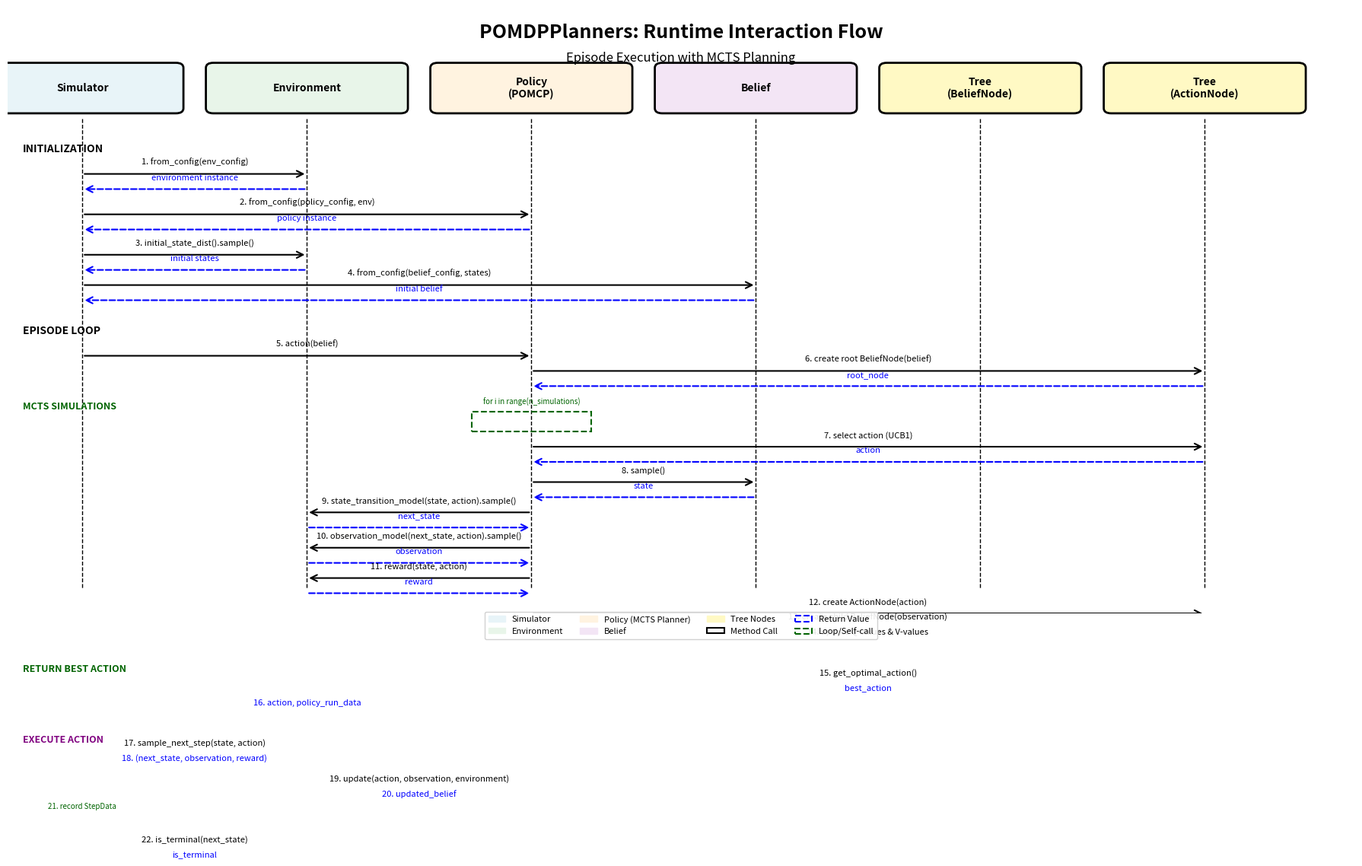

Here is the Python script that generated this plot:
#!/usr/bin/env python3
"""Generate POMDPPlanners Interaction Flow Diagram.

This script creates a sequence diagram showing the runtime interaction flow
between components during a typical POMDP planning episode.
"""

import matplotlib.pyplot as plt
import matplotlib.patches as mpatches
from matplotlib.patches import FancyBboxPatch, FancyArrowPatch, Rectangle

# Set up the figure
fig, ax = plt.subplots(figsize=(18, 12))
ax.set_xlim(0, 18)
ax.set_ylim(0, 12)
ax.axis("off")

# Define colors
colors = {
    "simulator": "#E8F4F8",
    "policy": "#FFF3E0",
    "belief": "#F3E5F5",
    "environment": "#E8F5E9",
    "tree": "#FFF9C4",
}


def draw_component(ax, x, y, width, height, text, color):
    """Draw a component box."""
    box = FancyBboxPatch(
        (x, y),
        width,
        height,
        boxstyle="round,pad=0.1",
        edgecolor="black",
        facecolor=color,
        linewidth=2,
        zorder=2,
    )
    ax.add_patch(box)
    ax.text(
        x + width / 2,
        y + height / 2,
        text,
        ha="center",
        va="center",
        fontsize=10,
        fontweight="bold",
        zorder=3,
    )


def draw_lifeline(ax, x, y_start, y_end):
    """Draw a vertical lifeline."""
    ax.plot([x, x], [y_start, y_end], "k--", linewidth=1, zorder=1)


def draw_message(ax, x1, y, x2, text, offset=0.15):
    """Draw a message arrow with label."""
    arrow = FancyArrowPatch(
        (x1, y), (x2, y), arrowstyle="->", color="black", linewidth=1.5, mutation_scale=15, zorder=2
    )
    ax.add_patch(arrow)
    mid_x = (x1 + x2) / 2
    ax.text(mid_x, y + offset, text, ha="center", va="bottom", fontsize=8, zorder=3)


def draw_return_message(ax, x1, y, x2, text, offset=0.15):
    """Draw a return message arrow with label."""
    arrow = FancyArrowPatch(
        (x1, y),
        (x2, y),
        arrowstyle="->",
        color="blue",
        linewidth=1.5,
        linestyle="dashed",
        mutation_scale=15,
        zorder=2,
    )
    ax.add_patch(arrow)
    mid_x = (x1 + x2) / 2
    ax.text(mid_x, y + offset, text, ha="center", va="bottom", fontsize=8, color="blue", zorder=3)


def draw_self_call(ax, x, y, width, text):
    """Draw a self-call loop."""
    rect = Rectangle(
        (x, y - 0.2),
        width,
        0.4,
        edgecolor="darkgreen",
        facecolor="none",
        linewidth=1.5,
        linestyle="dashed",
        zorder=2,
    )
    ax.add_patch(rect)
    ax.text(
        x + width / 2,
        y + 0.3,
        text,
        ha="center",
        va="bottom",
        fontsize=7,
        color="darkgreen",
        zorder=3,
    )


# Title
ax.text(
    9,
    11.5,
    "POMDPPlanners: Runtime Interaction Flow",
    ha="center",
    va="center",
    fontsize=18,
    fontweight="bold",
)
ax.text(
    9,
    11,
    "Episode Execution with MCTS Planning",
    ha="center",
    va="center",
    fontsize=12,
    style="italic",
)

# Define component positions
comp_y = 10
comp_height = 0.8
comp_width = 2.5

# Components
components = [
    (1, "Simulator", colors["simulator"]),
    (4, "Environment", colors["environment"]),
    (7, "Policy\n(POMCP)", colors["policy"]),
    (10, "Belief", colors["belief"]),
    (13, "Tree\n(BeliefNode)", colors["tree"]),
    (16, "Tree\n(ActionNode)", colors["tree"]),
]

component_x = {}
for x, name, color in components:
    draw_component(ax, x - comp_width / 2, comp_y, comp_width, comp_height, name, color)
    component_x[name.split("\n")[0]] = x
    # Draw lifeline
    draw_lifeline(ax, x, comp_y - 0.2, 0.5)

# Starting y position for interactions
y = 9.2

# ===== INITIALIZATION PHASE =====
ax.text(
    0.2, y, "INITIALIZATION", ha="left", va="center", fontsize=10, fontweight="bold", style="italic"
)
y -= 0.5

# Create Environment
draw_message(
    ax, component_x["Simulator"], y, component_x["Environment"], "1. from_config(env_config)"
)
y -= 0.3
draw_return_message(
    ax, component_x["Environment"], y, component_x["Simulator"], "environment instance"
)
y -= 0.5

# Create Policy
draw_message(
    ax, component_x["Simulator"], y, component_x["Policy"], "2. from_config(policy_config, env)"
)
y -= 0.3
draw_return_message(ax, component_x["Policy"], y, component_x["Simulator"], "policy instance")
y -= 0.5

# Initialize Belief
draw_message(
    ax, component_x["Simulator"], y, component_x["Environment"], "3. initial_state_dist().sample()"
)
y -= 0.3
draw_return_message(ax, component_x["Environment"], y, component_x["Simulator"], "initial states")
y -= 0.3
draw_message(
    ax, component_x["Simulator"], y, component_x["Belief"], "4. from_config(belief_config, states)"
)
y -= 0.3
draw_return_message(ax, component_x["Belief"], y, component_x["Simulator"], "initial belief")
y -= 0.6

# ===== EPISODE LOOP =====
ax.text(
    0.2, y, "EPISODE LOOP", ha="left", va="center", fontsize=10, fontweight="bold", style="italic"
)
y -= 0.5

# Get Action
draw_message(ax, component_x["Simulator"], y, component_x["Policy"], "5. action(belief)")
y -= 0.3

# Policy builds tree
draw_message(ax, component_x["Policy"], y, component_x["Tree"], "6. create root BeliefNode(belief)")
y -= 0.3
draw_return_message(ax, component_x["Tree"], y, component_x["Policy"], "root_node")
y -= 0.4

# MCTS Loop
ax.text(
    0.2,
    y,
    "MCTS SIMULATIONS",
    ha="left",
    va="center",
    fontsize=9,
    fontweight="bold",
    style="italic",
    color="darkgreen",
)
y -= 0.3

# Simulate path
draw_self_call(ax, component_x["Policy"] - 0.8, y, 1.6, "for i in range(n_simulations)")
y -= 0.5

# Select action
draw_message(ax, component_x["Policy"], y, component_x["Tree"], "7. select action (UCB1)")
y -= 0.3
draw_return_message(ax, component_x["Tree"], y, component_x["Policy"], "action")
y -= 0.4

# Sample next state
draw_message(ax, component_x["Policy"], y, component_x["Belief"], "8. sample()")
y -= 0.3
draw_return_message(ax, component_x["Belief"], y, component_x["Policy"], "state")
y -= 0.3

draw_message(
    ax,
    component_x["Policy"],
    y,
    component_x["Environment"],
    "9. state_transition_model(state, action).sample()",
)
y -= 0.3
draw_return_message(ax, component_x["Environment"], y, component_x["Policy"], "next_state")
y -= 0.4

# Get observation and reward
draw_message(
    ax,
    component_x["Policy"],
    y,
    component_x["Environment"],
    "10. observation_model(next_state, action).sample()",
)
y -= 0.3
draw_return_message(ax, component_x["Environment"], y, component_x["Policy"], "observation")
y -= 0.3

draw_message(ax, component_x["Policy"], y, component_x["Environment"], "11. reward(state, action)")
y -= 0.3
draw_return_message(ax, component_x["Environment"], y, component_x["Policy"], "reward")
y -= 0.4

# Create/update tree nodes
draw_message(ax, component_x["Policy"], y, component_x["Tree"], "12. create ActionNode(action)")
y -= 0.3
draw_message(
    ax, component_x["Policy"], y, component_x["Tree"], "13. create child BeliefNode(observation)"
)
y -= 0.3
draw_message(ax, component_x["Policy"], y, component_x["Tree"], "14. update Q-values & V-values")
y -= 0.5

# Return best action
ax.text(
    0.2,
    y,
    "RETURN BEST ACTION",
    ha="left",
    va="center",
    fontsize=9,
    fontweight="bold",
    style="italic",
    color="darkgreen",
)
y -= 0.3

draw_message(ax, component_x["Policy"], y, component_x["Tree"], "15. get_optimal_action()")
y -= 0.3
draw_return_message(ax, component_x["Tree"], y, component_x["Policy"], "best_action")
y -= 0.3
draw_return_message(
    ax, component_x["Policy"], y, component_x["Simulator"], "16. action, policy_run_data"
)
y -= 0.5

# Execute action in environment
ax.text(
    0.2,
    y,
    "EXECUTE ACTION",
    ha="left",
    va="center",
    fontsize=9,
    fontweight="bold",
    style="italic",
    color="purple",
)
y -= 0.3

draw_message(
    ax,
    component_x["Simulator"],
    y,
    component_x["Environment"],
    "17. sample_next_step(state, action)",
)
y -= 0.3
draw_return_message(
    ax,
    component_x["Environment"],
    y,
    component_x["Simulator"],
    "18. (next_state, observation, reward)",
)
y -= 0.4

# Update belief
draw_message(
    ax,
    component_x["Simulator"],
    y,
    component_x["Belief"],
    "19. update(action, observation, environment)",
)
y -= 0.3
draw_return_message(ax, component_x["Belief"], y, component_x["Simulator"], "20. updated_belief")
y -= 0.4

# Record step
draw_self_call(ax, component_x["Simulator"] - 0.8, y, 1.6, "21. record StepData")
y -= 0.5

# Check termination
draw_message(
    ax, component_x["Simulator"], y, component_x["Environment"], "22. is_terminal(next_state)"
)
y -= 0.3
draw_return_message(ax, component_x["Environment"], y, component_x["Simulator"], "is_terminal")

# Legend
legend_elements = [
    mpatches.Patch(color=colors["simulator"], label="Simulator"),
    mpatches.Patch(color=colors["environment"], label="Environment"),
    mpatches.Patch(color=colors["policy"], label="Policy (MCTS Planner)"),
    mpatches.Patch(color=colors["belief"], label="Belief"),
    mpatches.Patch(color=colors["tree"], label="Tree Nodes"),
    mpatches.Rectangle(
        (0, 0), 1, 1, edgecolor="black", facecolor="none", linewidth=1.5, label="Method Call"
    ),
    mpatches.Rectangle(
        (0, 0),
        1,
        1,
        edgecolor="blue",
        facecolor="none",
        linewidth=1.5,
        linestyle="dashed",
        label="Return Value",
    ),
    mpatches.Rectangle(
        (0, 0),
        1,
        1,
        edgecolor="darkgreen",
        facecolor="none",
        linewidth=1.5,
        linestyle="dashed",
        label="Loop/Self-call",
    ),
]

ax.legend(
    handles=legend_elements,
    loc="lower center",
    ncol=4,
    fontsize=8,
    bbox_to_anchor=(0.5, -0.05),
    framealpha=0.9,
)

plt.tight_layout()
plt.savefig("pomdp_interaction_flow.png", dpi=300, bbox_inches="tight", facecolor="white")
plt.savefig("pomdp_interaction_flow.pdf", bbox_inches="tight", facecolor="white")
print("Interaction flow diagram saved as:")
print("  - pomdp_interaction_flow.png")
print("  - pomdp_interaction_flow.pdf")
